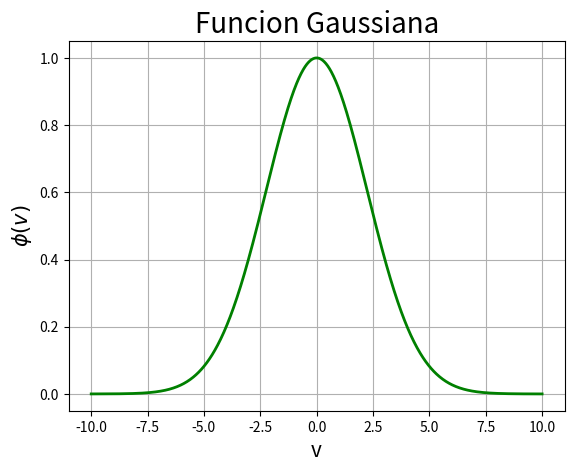

The script that saved this image:
#!/bin/python3
# [redacted]

import numpy as np
import matplotlib.pyplot as plt

v = np.linspace(-10, 10, 1000) # Variable independiente

A = 1 # Parametro que determina la magnitud de la funcion
B = 0.1 # Parametro que determina el ancho de la campana
phi = A*np.exp(-B*v**2) # Funcion o variable dependiente

plt.figure(1)
plt.grid()

plt.plot(v, phi, 'g-', linewidth=2)

plt.title("Funcion Gaussiana", fontsize=20)
plt.xlabel('v', fontsize=15)
plt.ylabel('$\phi(v)$', fontsize=15)

plt.show()

